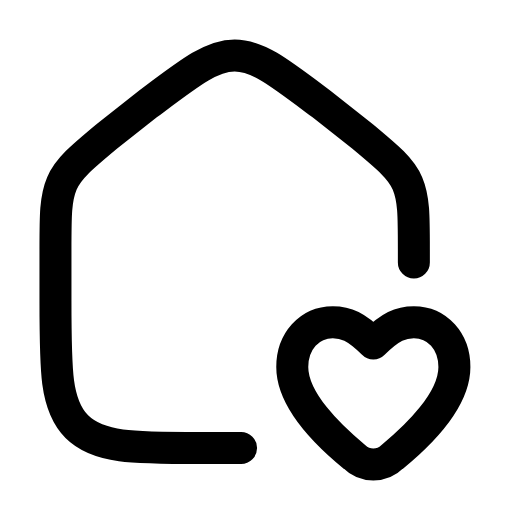
t = 0.00 s
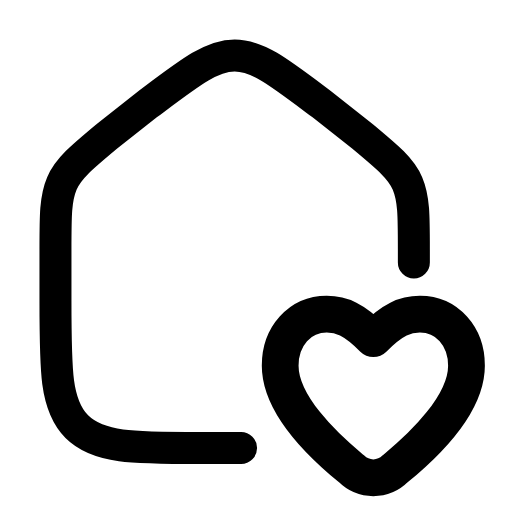
t = 0.25 s
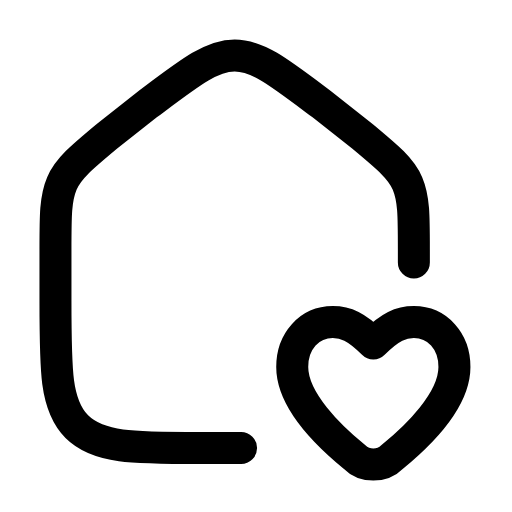
t = 0.50 s
t = 0.73 s: frame unchanged from t = 0.00 s, image omitted
t = 0.99 s: frame unchanged from t = 0.00 s, image omitted
t = 1.25 s: frame unchanged from t = 0.00 s, image omitted

The animated SVG that drew these frames (rendered in a browser with its animation timeline set to each time). Animation: 1 SMIL element (animateTransform=1); one cycle of 1.50 s, repeats indefinitely.

<svg xmlns="http://www.w3.org/2000/svg" width="24" height="24" viewBox="0 0 24 24" fill="none"><path stroke="currentColor" stroke-width="1.5" stroke-linecap="round" stroke-linejoin="round" fill="none" d="M11.3 21L9.4 21C6.2 21 4.6 21 3.6 20C2.6 19 2.6 17.4 2.6 14.1L2.6 11.7C2.6 10.1 2.6 9.3 2.9 8.6C3.2 7.9 3.8 7.4 5 6.4L6.9 4.9C8.9 3.4 9.9 2.6 11 2.6S13.1 3.4 15.1 4.9L17 6.4C18.2 7.4 18.8 7.9 19.1 8.6C19.4 9.3 19.4 10.1 19.4 11.7L19.4 12.3"></path><g transform="translate(17.5 17.6)"><g><animateTransform attributeName="transform" type="scale" values="1;1;1.18;1;1;1;1;1.18;1;1;1" keyTimes="0;0.135;0.2475;0.36;0.45;0.6;0.66;0.735;0.81;0.9;1" dur="1.5s" repeatCount="indefinite" calcMode="spline" keySplines="0.16 1 0.3 1;0.16 1 0.3 1;0.16 1 0.3 1;0.16 1 0.3 1;0.16 1 0.3 1;0.16 1 0.3 1;0.16 1 0.3 1;0.16 1 0.3 1;0.16 1 0.3 1;0.16 1 0.3 1"/><g transform="translate(-17.5 -17.6)"><g><path stroke="currentColor" stroke-width="1.5" stroke-linecap="round" stroke-linejoin="round" fill="none" d="M16.6 21.4C15.5 20.5 13.7 18.8 13.7 17.2C13.7 16 14.5 15.1 15.6 15.1C16.2 15.1 16.7 15.3 17.5 16.1C18.3 15.3 18.8 15.1 19.4 15.1C20.5 15.1 21.3 16 21.3 17.2C21.3 18.8 19.5 20.5 18.4 21.4C17.9 21.9 17.1 21.9 16.6 21.4Z"></path></g></g></g></g></svg>
